Run: headless pygame with SDL's dummy video driver; simulated clock (each Clock.tick advances the game by its frame time, no real sleeping); random seed 0; keys injected as events and as key.get_pressed() state; no mouse input.
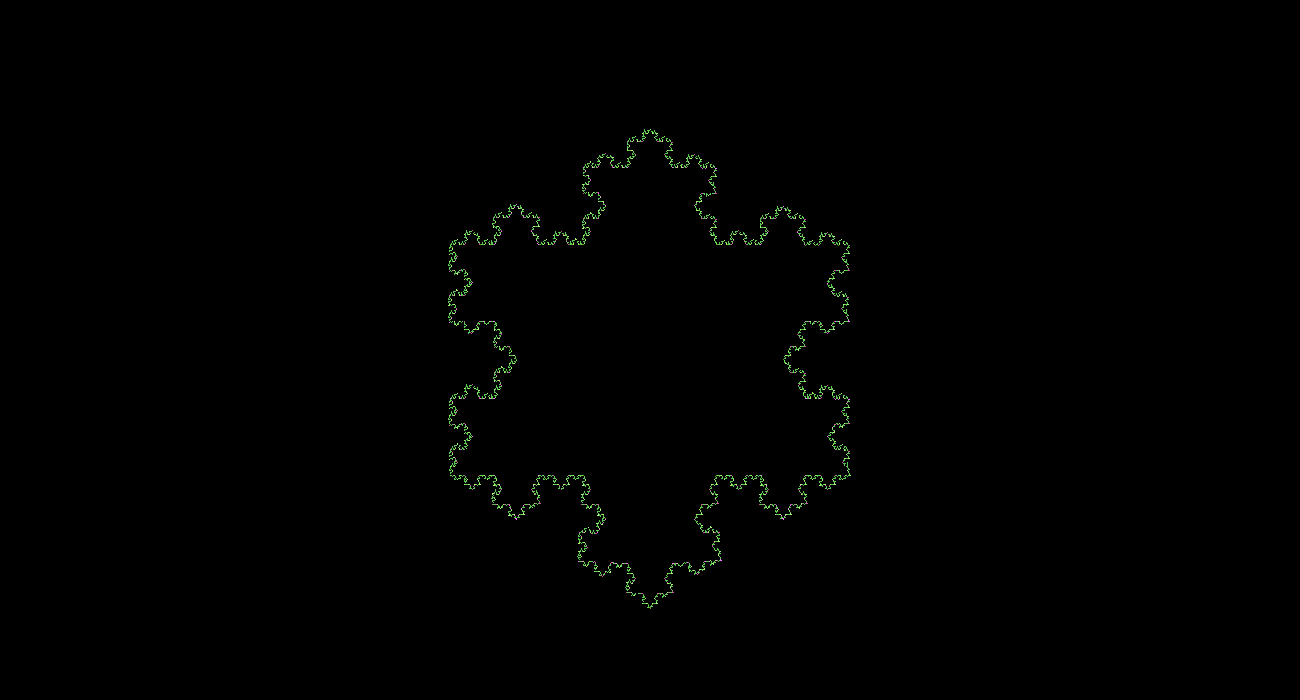
Frame 1 of 4 · flips 1–60 · no input
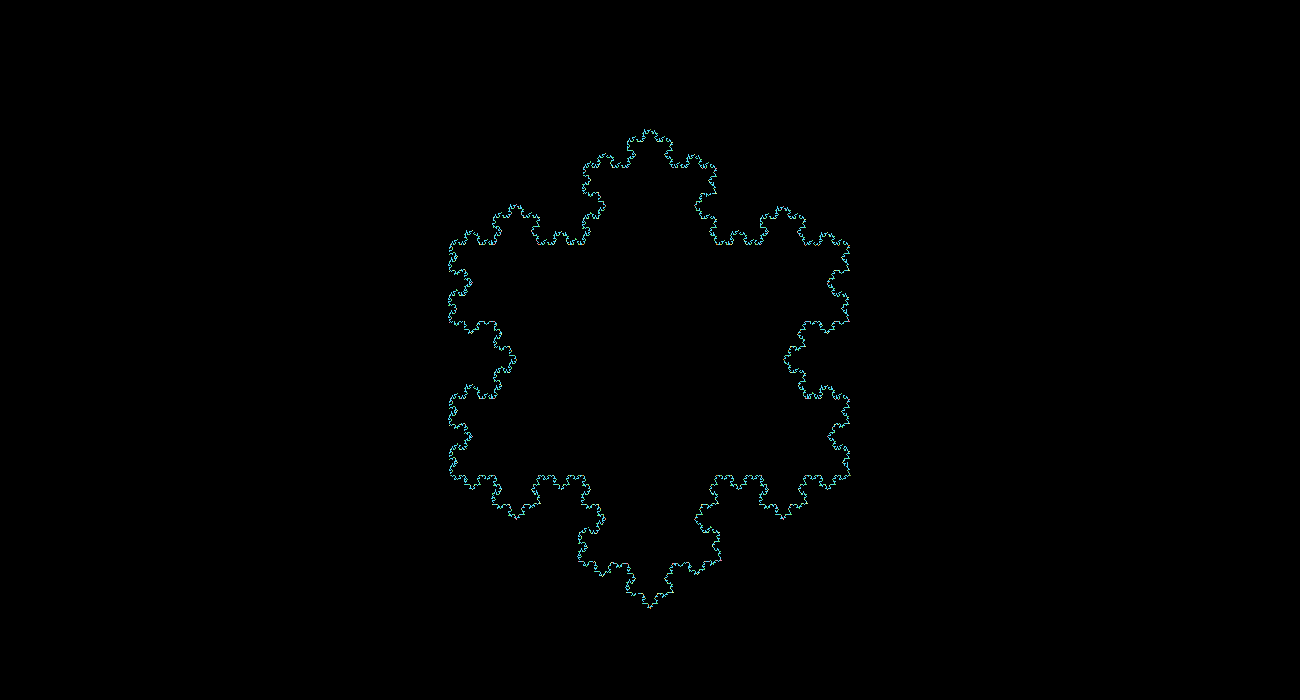
Frame 2 of 4 · flips 61–180 · tapped SPACE, RETURN · held RIGHT (→), D
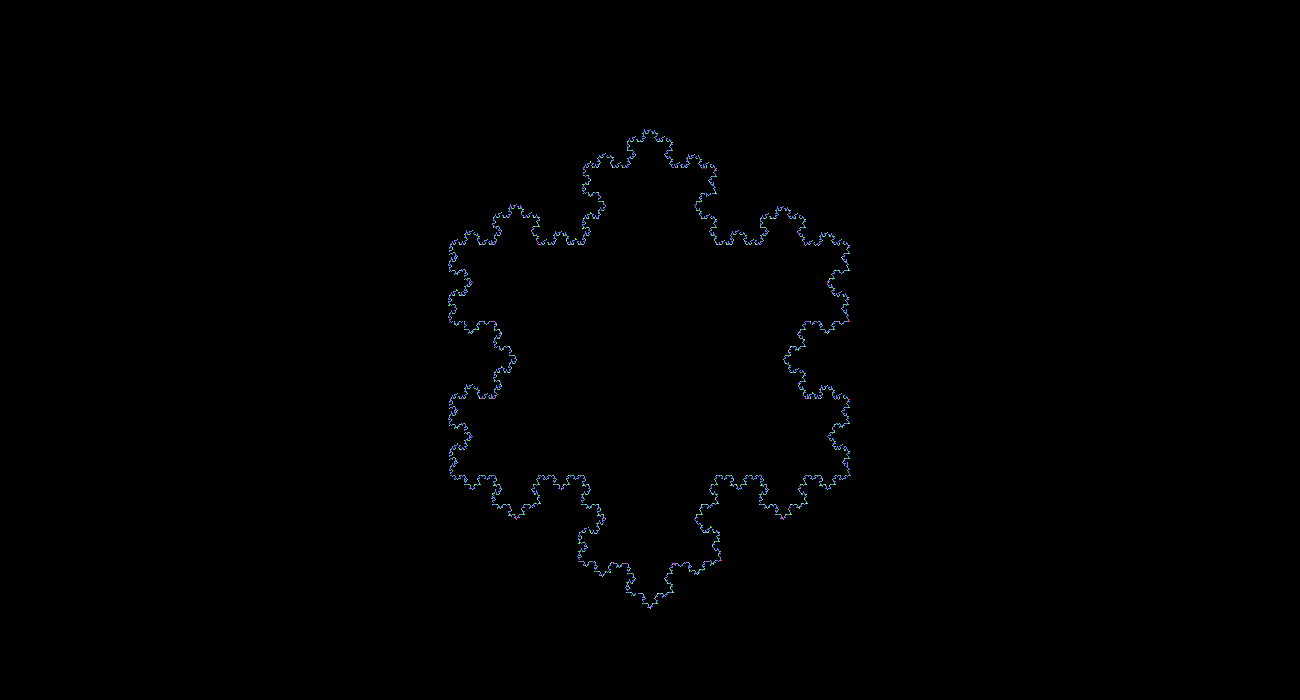
Frame 3 of 4 · flips 181–300 · held DOWN (↓), S
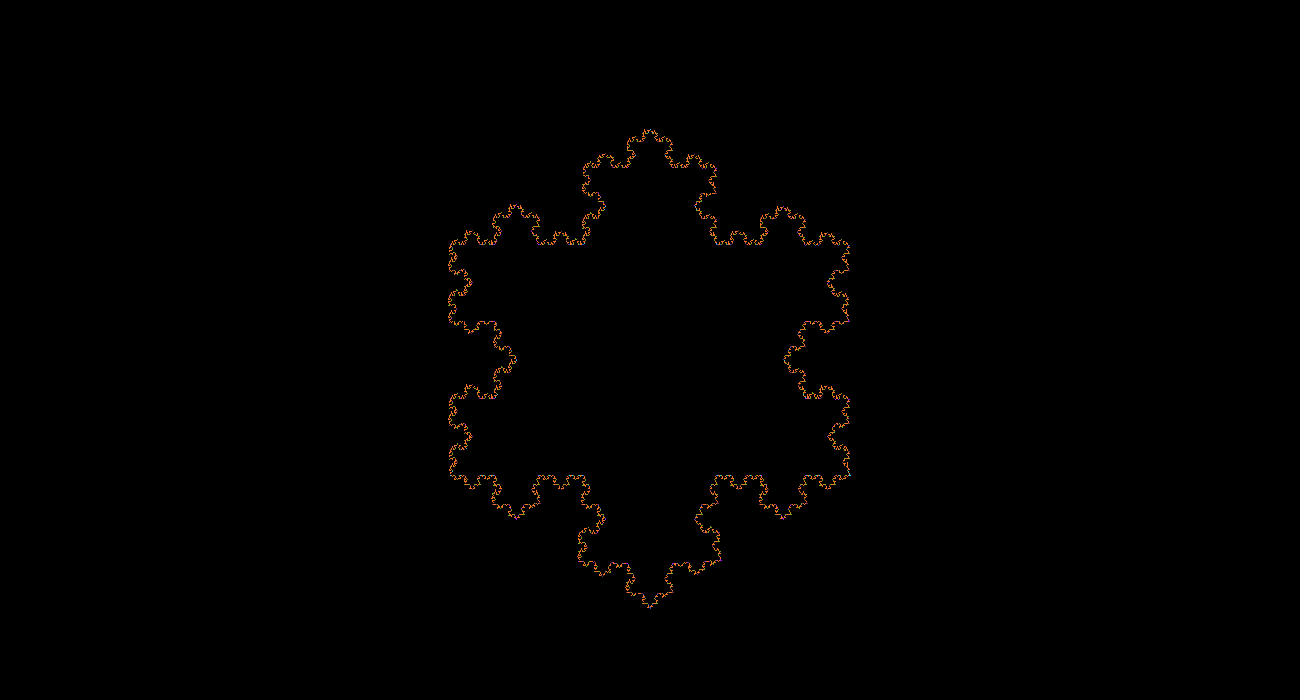
Frame 4 of 4 · flips 301–420 · held LEFT (←), A, UP (↑), W

The pygame program that drew these frames:

#!/usr/bin/python
import pygame, sys
from pygame.locals import*

fpsClock = pygame.time.Clock()

def changec(c):
  return ((c[1]+56)%233+22,(c[2]+83)%250+5,(c[0]+141)%240+15)

def newslop(s):
  return (s - 1.732)/(1+s*1.732)

def midp(p1,p2):
  return ((p1[0]+p2[0])/2,(p2[1]+p1[1])/2)

def slop(p1,p2):
  x = (p2[0]-p1[0])
  y = (p1[1]-p2[1])
  if x == 0 or y==0:
    return (y/3,x/3)
  s = float(y)/x 
  return s
  
def newp(p1,p2):
  return (p1[0]+(p2[0]-p1[0])/3,p1[1]-(p1[1]-p2[1])/3)

def newp2(p1,p2,ns,s):
  x = int((-s*(p2[1]-p1[1])+p2[0]+ns*s*p1[0])/(1+s*ns))
  y = int(-ns*(x-p1[0])+p1[1])
  return (x,y)

display = pygame.display.set_mode((1300,700))
pygame.display.set_caption('snowflack')
color = (100,20,64)
while True :
  display.fill((0,0,0))
  a =[(450,475),(850,475),(650,129),(450,475)]
  pygame.draw.polygon(display, color,(a[0],a[1],a[2]),1)
  
  pygame.display.update()
  fpsClock.tick(2)
  k = 1
  while k < 6:
    for event in pygame.event.get():
      if event.type == QUIT:
        pygame.quit()
        sys.exit()
    i = 0
    color = changec(color)
    while i < len(a)-1:
      s = slop(a[i],a[i+1])
      np1=newp(a[i],a[i+1])
      np3=newp(a[i+1],a[i])
      mp = midp(a[i],a[i+1])
      if type(s) != type(0.1):
        np2 = (mp[0]+s[0],mp[1]+s[1])
      else:
        ns = newslop(s)
        np2=newp2(np1,mp,ns,s) 
      pygame.draw.line(display, (0,0,0),np1,np3,4)
      pygame.draw.line(display, color,np1,np2,1)
      pygame.draw.line(display, color,np2,np3,1)
      a = a[:i+1]+[np1,np2,np3]+a[i+1:]
      i += 4
    pygame.display.update()
    fpsClock.tick(2)
    k +=1
